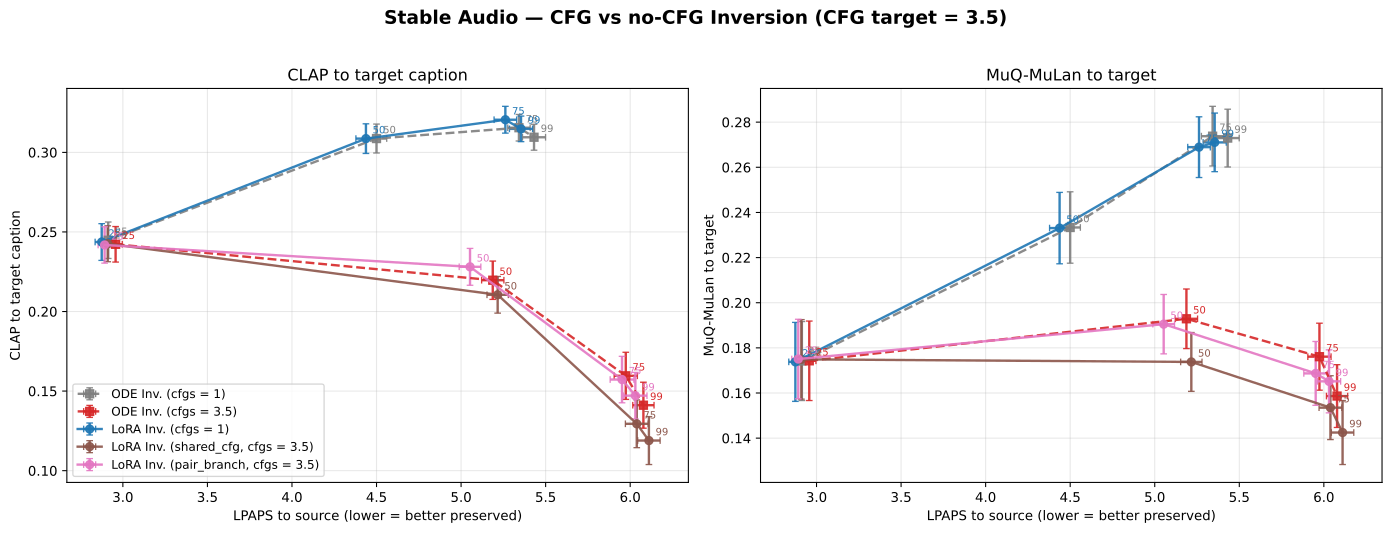

The file beside this chart, header and first rows:
arm, cfg_tar, tstart, n, lpaps, lpaps_sem, clap, clap_sem, muq, muq_sem
ODE Inv. (cfgs = 1), 3.5, 25, 115, 2.913, 0.03957, 0.2448, 0.01147, 0.1742, 0.0175
ODE Inv. (cfgs = 1), 3.5, 50, 115, 4.5, 0.0604, 0.3087, 0.009091, 0.2333, 0.01583
ODE Inv. (cfgs = 1), 3.5, 75, 115, 5.342, 0.06625, 0.3155, 0.008328, 0.2738, 0.01321
ODE Inv. (cfgs = 1), 3.5, 99, 115, 5.431, 0.06819, 0.3095, 0.008156, 0.2729, 0.0128
ODE Inv. (cfgs = 3.5), 3.5, 25, 115, 2.957, 0.03942, 0.2422, 0.01117, 0.1743, 0.01761
ODE Inv. (cfgs = 3.5), 3.5, 50, 115, 5.187, 0.06587, 0.2197, 0.01205, 0.1929, 0.0132
ODE Inv. (cfgs = 3.5), 3.5, 75, 115, 5.974, 0.06863, 0.1596, 0.01482, 0.1761, 0.01483
ODE Inv. (cfgs = 3.5), 3.5, 99, 115, 6.078, 0.06287, 0.1411, 0.01444, 0.1587, 0.01391
LoRA Inv. (cfgs = 1), 3.5, 25, 115, 2.875, 0.03901, 0.2437, 0.01153, 0.1738, 0.0175
LoRA Inv. (cfgs = 1), 3.5, 50, 115, 4.437, 0.05932, 0.3086, 0.009317, 0.2331, 0.01581
LoRA Inv. (cfgs = 1), 3.5, 75, 115, 5.262, 0.06673, 0.3205, 0.008409, 0.2689, 0.01346
LoRA Inv. (cfgs = 1), 3.5, 99, 115, 5.354, 0.06832, 0.3148, 0.008048, 0.271, 0.01297
LoRA Inv. (shared_cfg, cfgs = 3.5), 3.5, 25, 115, 2.91, 0.03829, 0.2426, 0.0113, 0.1749, 0.01762
LoRA Inv. (shared_cfg, cfgs = 3.5), 3.5, 50, 115, 5.216, 0.06316, 0.2105, 0.01152, 0.1738, 0.01304
LoRA Inv. (shared_cfg, cfgs = 3.5), 3.5, 75, 115, 6.039, 0.06726, 0.1294, 0.015, 0.1535, 0.01414
LoRA Inv. (shared_cfg, cfgs = 3.5), 3.5, 99, 115, 6.111, 0.06628, 0.1189, 0.01505, 0.1425, 0.01418
LoRA Inv. (pair_branch, cfgs = 3.5), 3.5, 25, 115, 2.892, 0.03846, 0.2418, 0.01141, 0.1751, 0.01761
LoRA Inv. (pair_branch, cfgs = 3.5), 3.5, 50, 115, 5.053, 0.06403, 0.2281, 0.0116, 0.1905, 0.01316
LoRA Inv. (pair_branch, cfgs = 3.5), 3.5, 75, 115, 5.952, 0.0702, 0.1572, 0.0146, 0.1687, 0.01414
LoRA Inv. (pair_branch, cfgs = 3.5), 3.5, 99, 115, 6.031, 0.06873, 0.1471, 0.01463, 0.1652, 0.01396
